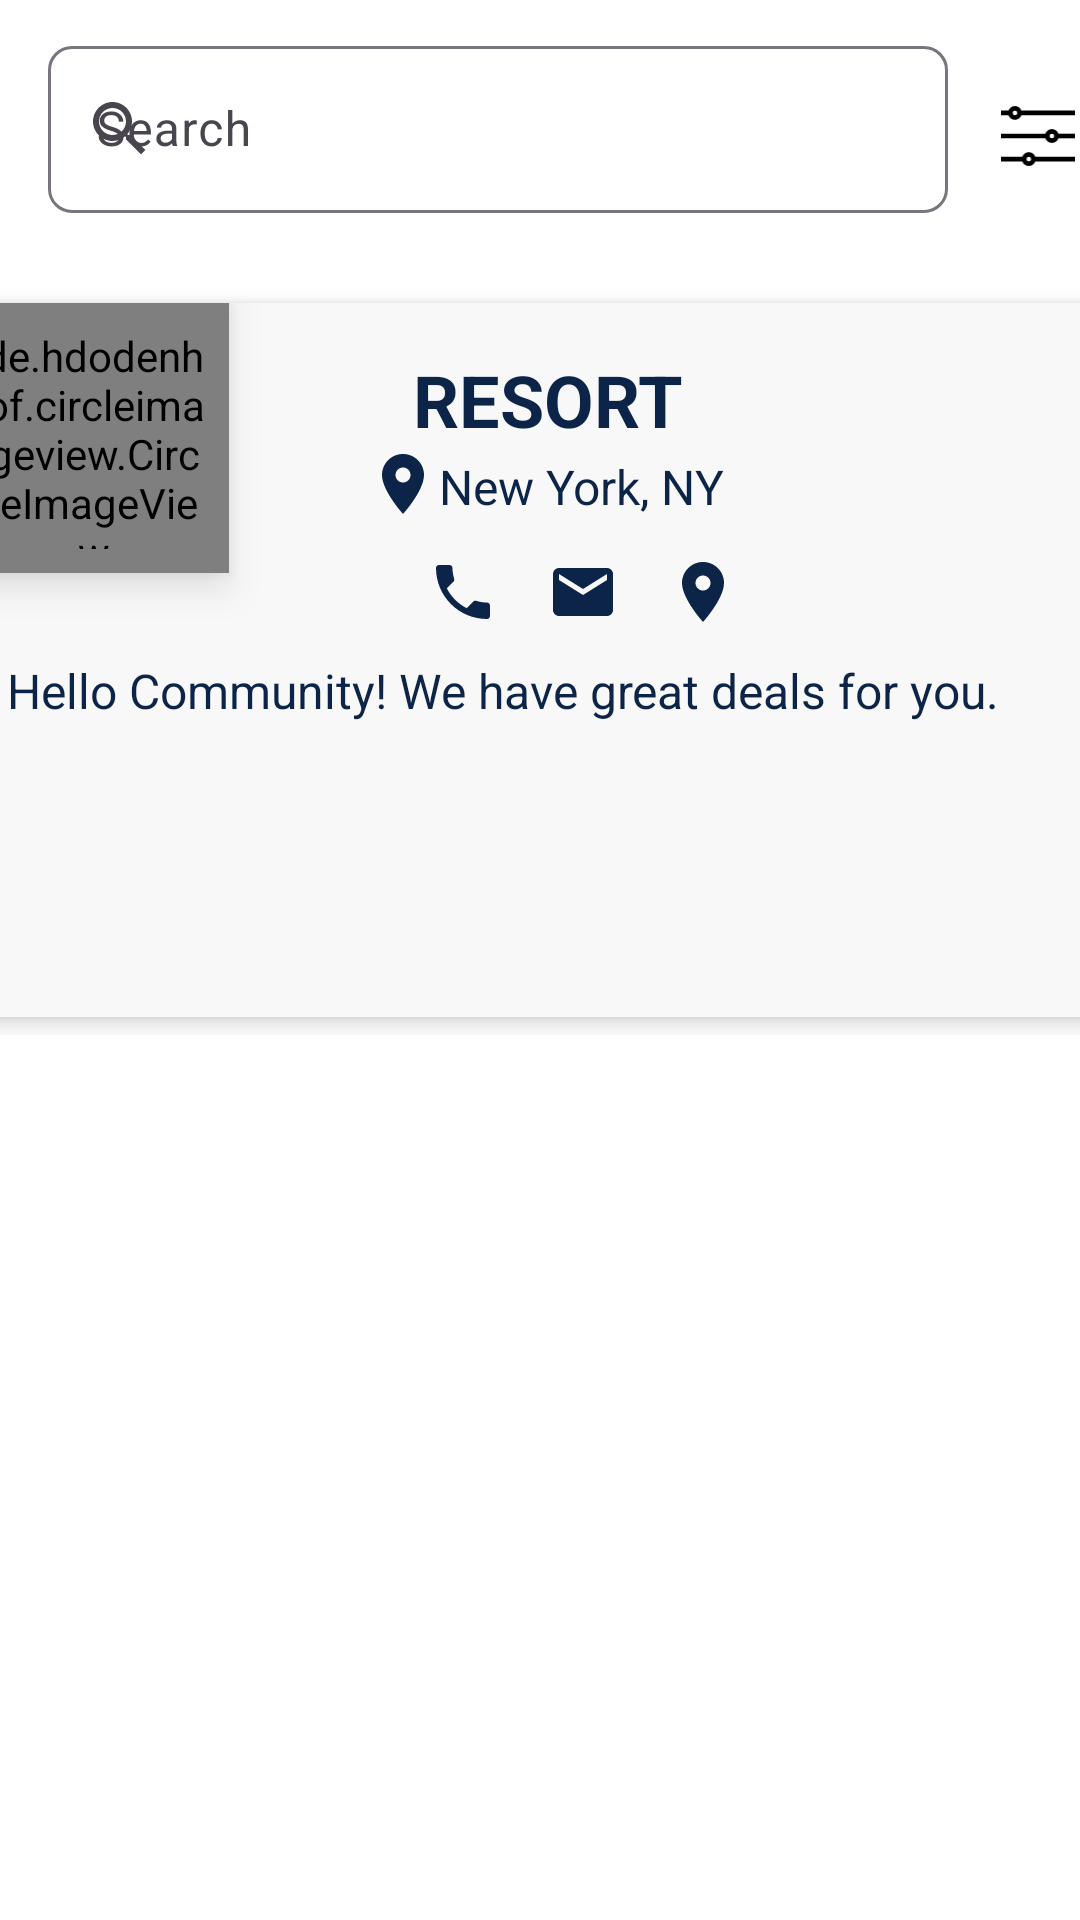

The Android layout XML behind this screen, and the referenced resources:
<!-- AndroidManifest.xml: application theme Theme.AssignmentApp -->
<!-- res/layout/fragment_business.xml -->
<?xml version="1.0" encoding="utf-8"?>
<androidx.constraintlayout.widget.ConstraintLayout xmlns:android="http://schemas.android.com/apk/res/android"
    xmlns:tools="http://schemas.android.com/tools"
    android:layout_width="match_parent"
    android:layout_height="match_parent"
    xmlns:app="http://schemas.android.com/apk/res-auto"
    tools:context=".ui.fragments.BusinessFragment"
    android:background="@color/white">

    <LinearLayout
        android:id="@+id/llSearch3"
        android:layout_width="match_parent"
        android:layout_height="wrap_content"
        android:orientation="horizontal"
        app:layout_constraintEnd_toEndOf="parent"
        app:layout_constraintStart_toStartOf="parent"
        app:layout_constraintTop_toTopOf="parent">


        <com.google.android.material.textfield.TextInputLayout
            style="@style/ThemeOverlay.Material3.TextInputEditText.OutlinedBox"
            android:layout_width="300dp"
            android:layout_height="wrap_content"
            android:layout_marginStart="16dp"
            android:layout_marginTop="10dp"
            android:layout_marginEnd="16dp"
            android:backgroundTint="@color/white"
            app:boxCornerRadiusBottomEnd="8dp"
            app:boxCornerRadiusBottomStart="8dp"
            app:boxCornerRadiusTopEnd="8dp"
            app:boxCornerRadiusTopStart="8dp"
            app:startIconDrawable="@drawable/baseline_search_24">

            <EditText
                android:layout_width="match_parent"
                android:layout_height="wrap_content"
                android:layout_weight="1"
                android:hint="Search"
                android:inputType="none"
                android:textColor="@color/selected_color" />

        </com.google.android.material.textfield.TextInputLayout>

        <ImageView
            android:layout_width="match_parent"
            android:layout_height="20dp"
            android:layout_gravity="center_vertical"
            android:layout_marginTop="10dp"
            android:src="@drawable/cusomize" />
    </LinearLayout>

    <androidx.constraintlayout.widget.ConstraintLayout
        xmlns:android="http://schemas.android.com/apk/res/android"
        xmlns:app="http://schemas.android.com/apk/res-auto"
        xmlns:tools="http://schemas.android.com/tools"
        android:layout_width="match_parent"
        android:layout_height="wrap_content"
        android:layout_marginTop="24dp"
        app:layout_constraintTop_toBottomOf="@+id/llSearch3">

        <androidx.cardview.widget.CardView

            android:id="@+id/mainCardView"
            android:layout_width="400dp"
            android:layout_height="250dp"
            app:cardBackgroundColor="#F8F8F8"
            app:cardCornerRadius="8dp"
            app:cardElevation="4dp"
            app:cardPreventCornerOverlap="false"
            app:cardUseCompatPadding="true"
            app:layout_constraintBottom_toBottomOf="parent"
            app:layout_constraintEnd_toEndOf="parent"
            app:layout_constraintHorizontal_bias="0.454"
            app:layout_constraintStart_toStartOf="parent"
            app:layout_constraintTop_toTopOf="parent"
            app:layout_constraintVertical_bias="0.0">


            <LinearLayout
                android:layout_width="match_parent"
                android:layout_height="wrap_content"
                android:orientation="horizontal"
                android:padding="16dp">

                <LinearLayout
                    android:id="@+id/profileDetails"
                    android:layout_width="0dp"
                    android:layout_height="wrap_content"
                    android:layout_weight="1"
                    android:orientation="vertical">

                    <TextView
                        android:id="@+id/name"
                        android:layout_width="match_parent"
                        android:layout_height="wrap_content"
                        android:text="RESORT"
                        android:textAlignment="center"
                        android:textColor="@color/selected_color"
                        android:textSize="24sp"
                        android:textStyle="bold" />

                    <LinearLayout
                        android:layout_width="match_parent"
                        android:layout_height="wrap_content"
                        android:orientation="horizontal">

                        <ImageView
                            android:layout_width="wrap_content"
                            android:layout_height="wrap_content"
                            android:layout_marginStart="120dp"
                            android:src="@drawable/baseline_location_on_24" />

                        <TextView
                            android:id="@+id/location"
                            android:layout_width="match_parent"
                            android:layout_height="wrap_content"
                            android:layout_marginTop="2dp"
                            android:layout_marginEnd="10dp"
                            android:text="New York, NY"
                            android:textColor="@color/selected_color"
                            android:textSize="16sp" />
                    </LinearLayout>

                    <LinearLayout
                        android:layout_width="match_parent"
                        android:layout_height="wrap_content"
                        android:layout_marginStart="140dp"
                        android:layout_marginTop="12dp"
                        android:orientation="horizontal">

                        <ImageView
                            android:layout_width="wrap_content"
                            android:layout_height="wrap_content"
                            android:layout_gravity="center"
                            android:src="@drawable/baseline_phone_24" />

                        <ImageView
                            android:layout_width="wrap_content"
                            android:layout_height="wrap_content"
                            android:layout_gravity="center"
                            android:layout_marginStart="16dp"
                            android:src="@drawable/baseline_email_24" />
                        <ImageView
                            android:layout_width="wrap_content"
                            android:layout_height="wrap_content"
                            android:layout_gravity="center"
                            android:layout_marginStart="16dp"
                            android:src="@drawable/baseline_location_on_24"/>

                    </LinearLayout>

                    <TextView
                        android:id="@+id/aboutMe"
                        android:layout_width="match_parent"
                        android:layout_height="wrap_content"
                        android:layout_marginTop="10dp"
                        android:text="Hello Community! We have great deals for you."
                        android:textColor="@color/selected_color"
                        android:textSize="16sp"
                        />

                </LinearLayout>
            </LinearLayout>

            <de.hdodenhof.circleimageview.CircleImageView
                android:id="@+id/profileImage"
                android:layout_width="90dp"
                android:layout_height="90dp"
                android:background="#808080"
                android:elevation="8dp"
                android:padding="8dp"
                android:src="@drawable/baseline_person_24" />


        </androidx.cardview.widget.CardView>


    </androidx.constraintlayout.widget.ConstraintLayout>

</androidx.constraintlayout.widget.ConstraintLayout>
<!-- resources referenced by this layout -->
<resources>
  <color name="selected_color">#0B2447</color>
  <color name="white">#FFFFFFFF</color>
  <!-- drawable baseline_email_24 (drawable) -->
  <vector android:height="24dp" android:tint="#0B2447"
      android:viewportHeight="24" android:viewportWidth="24"
      android:width="24dp" xmlns:android="http://schemas.android.com/apk/res/android">
      <path android:fillColor="@android:color/white" android:pathData="M20,4L4,4c-1.1,0 -1.99,0.9 -1.99,2L2,18c0,1.1 0.9,2 2,2h16c1.1,0 2,-0.9 2,-2L22,6c0,-1.1 -0.9,-2 -2,-2zM20,8l-8,5 -8,-5L4,6l8,5 8,-5v2z"/>
  </vector>
  <!-- drawable baseline_location_on_24 (drawable) -->
  <vector android:height="24dp" android:tint="#0B2447"
      android:viewportHeight="24" android:viewportWidth="24"
      android:width="24dp" xmlns:android="http://schemas.android.com/apk/res/android">
      <path android:fillColor="@android:color/white" android:pathData="M12,2C8.13,2 5,5.13 5,9c0,5.25 7,13 7,13s7,-7.75 7,-13c0,-3.87 -3.13,-7 -7,-7zM12,11.5c-1.38,0 -2.5,-1.12 -2.5,-2.5s1.12,-2.5 2.5,-2.5 2.5,1.12 2.5,2.5 -1.12,2.5 -2.5,2.5z"/>
  </vector>
  <!-- drawable baseline_person_24 (drawable) -->
  <vector android:height="24dp" android:tint="#0B2447"
      android:viewportHeight="24" android:viewportWidth="24"
      android:width="24dp" xmlns:android="http://schemas.android.com/apk/res/android">
      <path android:fillColor="@android:color/white" android:pathData="M12,12c2.21,0 4,-1.79 4,-4s-1.79,-4 -4,-4 -4,1.79 -4,4 1.79,4 4,4zM12,14c-2.67,0 -8,1.34 -8,4v2h16v-2c0,-2.66 -5.33,-4 -8,-4z"/>
  </vector>
  <!-- drawable baseline_phone_24 (drawable) -->
  <vector android:height="24dp" android:tint="#0B2447"
      android:viewportHeight="24" android:viewportWidth="24"
      android:width="24dp" xmlns:android="http://schemas.android.com/apk/res/android">
      <path android:fillColor="@android:color/white" android:pathData="M6.62,10.79c1.44,2.83 3.76,5.14 6.59,6.59l2.2,-2.2c0.27,-0.27 0.67,-0.36 1.02,-0.24 1.12,0.37 2.33,0.57 3.57,0.57 0.55,0 1,0.45 1,1V20c0,0.55 -0.45,1 -1,1 -9.39,0 -17,-7.61 -17,-17 0,-0.55 0.45,-1 1,-1h3.5c0.55,0 1,0.45 1,1 0,1.25 0.2,2.45 0.57,3.57 0.11,0.35 0.03,0.74 -0.25,1.02l-2.2,2.2z"/>
  </vector>
  <!-- drawable baseline_search_24 (drawable) -->
  <vector android:height="24dp" android:tint="#9E9797"
      android:viewportHeight="24" android:viewportWidth="24"
      android:width="24dp" xmlns:android="http://schemas.android.com/apk/res/android">
      <path android:fillColor="@android:color/white" android:pathData="M15.5,14h-0.79l-0.28,-0.27C15.41,12.59 16,11.11 16,9.5 16,5.91 13.09,3 9.5,3S3,5.91 3,9.5 5.91,16 9.5,16c1.61,0 3.09,-0.59 4.23,-1.57l0.27,0.28v0.79l5,4.99L20.49,19l-4.99,-5zM9.5,14C7.01,14 5,11.99 5,9.5S7.01,5 9.5,5 14,7.01 14,9.5 11.99,14 9.5,14z"/>
  </vector>
  <style name="Theme.AssignmentApp" parent="Base.Theme.AssignmentApp" />
  <style name="Base.Theme.AssignmentApp" parent="Theme.Material3.DayNight.NoActionBar">
          <item name="android:statusBarColor">@color/action_bar</item>
          <item name="colorPrimary">@color/purple_500</item>
          <item name="colorPrimaryVariant">@color/purple_700</item>
          <item name="colorOnPrimary">@color/white</item>
          
          <item name="colorSecondary">@color/teal_200</item>
          <item name="colorSecondaryVariant">@color/teal_700</item>
          <item name="colorOnSecondary">@color/black</item>
          <item name="android:forceDarkAllowed" tools:targetApi="q">false</item>
          
          
      </style>
  <color name="action_bar">#0B2447</color>
  <color name="purple_500">#0B2447</color>
  <color name="purple_700">#0B2447</color>
  <color name="teal_200">#0B2447</color>
  <color name="teal_700">#0B2447</color>
  <color name="black">#FF000000</color>
</resources>
